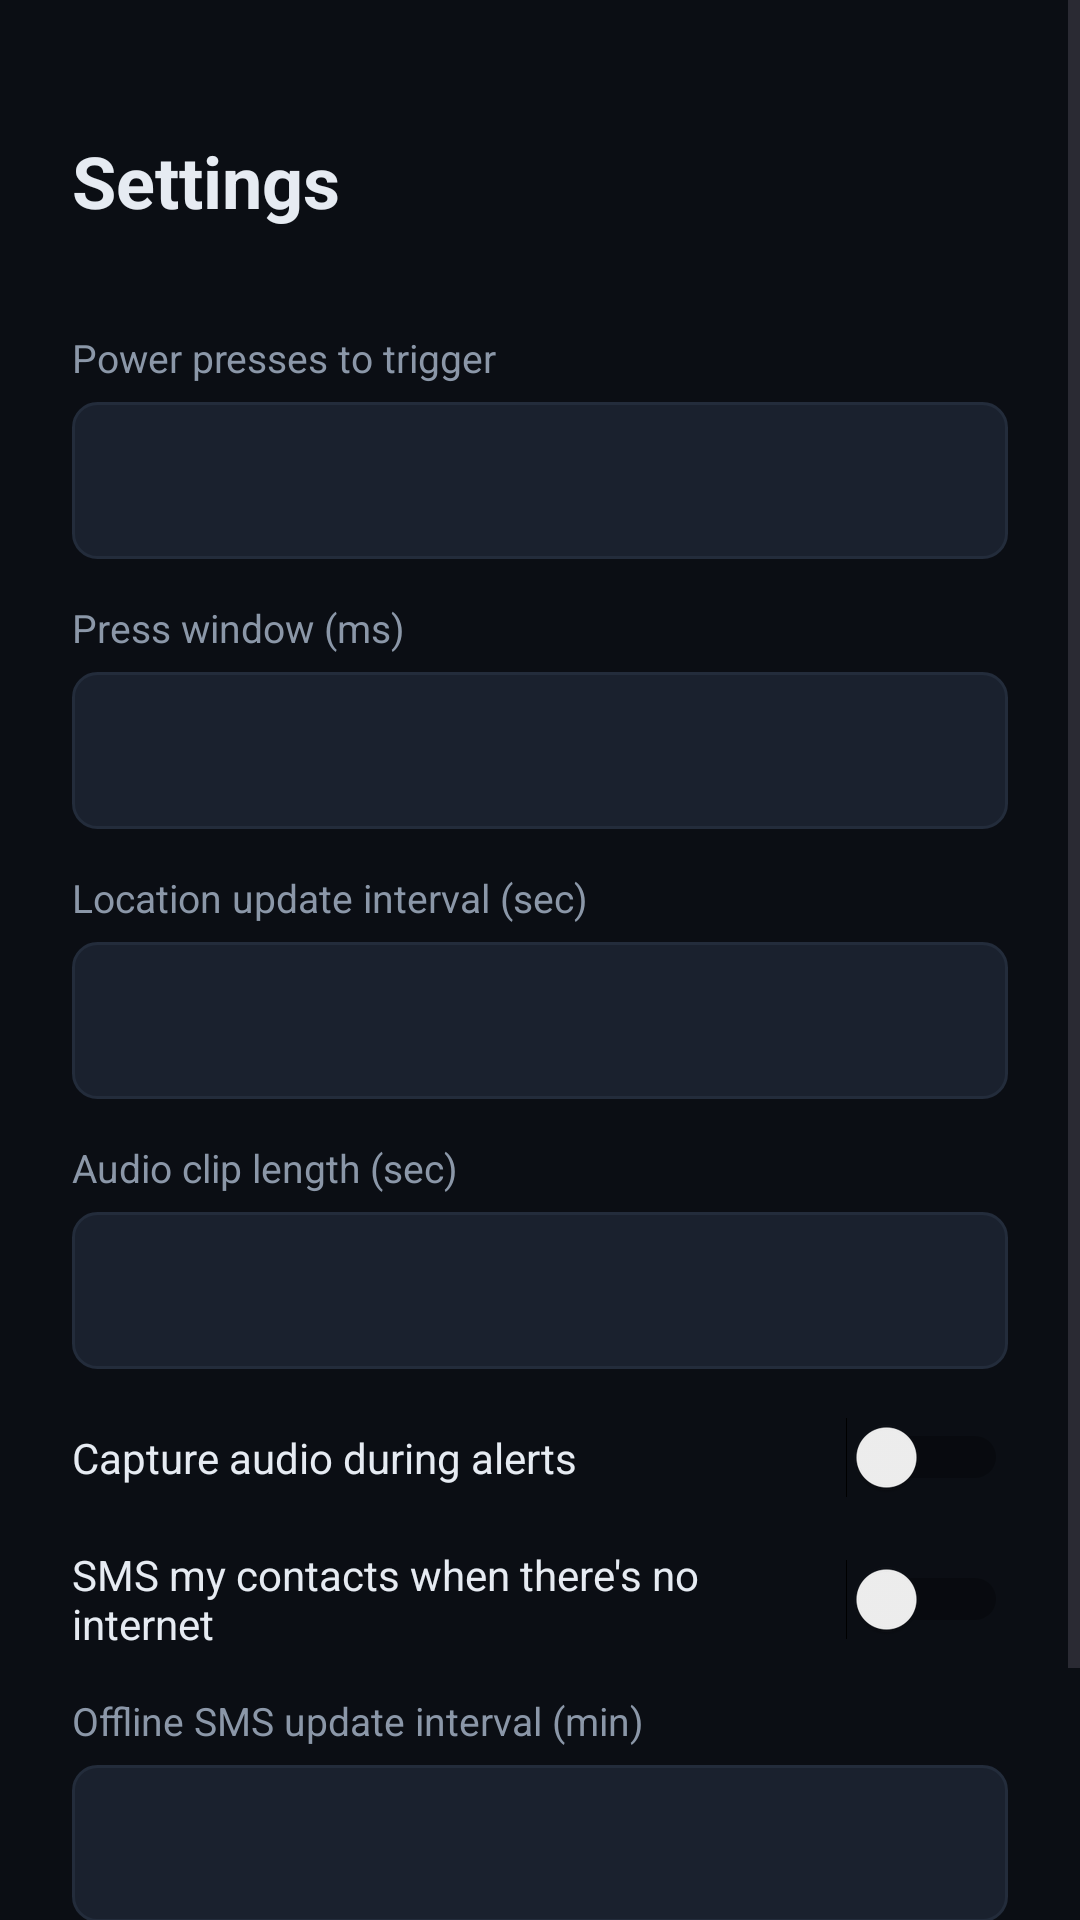

Reconstruct the res/layout file that produces this screen, plus the resources it refers to.
<!-- AndroidManifest.xml: application theme Theme.Hound -->
<!-- res/layout/activity_settings.xml -->
<?xml version="1.0" encoding="utf-8"?>
<ScrollView xmlns:android="http://schemas.android.com/apk/res/android"
    android:layout_width="match_parent"
    android:layout_height="match_parent"
    android:background="@color/bg"
    android:fillViewport="true">

    <LinearLayout
        android:layout_width="match_parent"
        android:layout_height="wrap_content"
        android:orientation="vertical"
        android:padding="24dp">

        <TextView
            android:layout_width="wrap_content"
            android:layout_height="wrap_content"
            android:layout_marginTop="20dp"
            android:layout_marginBottom="20dp"
            android:text="Settings"
            android:textColor="@color/text"
            android:textSize="24sp"
            android:textStyle="bold" />

        <TextView style="@style/SettingLabel" android:text="Power presses to trigger" />
        <EditText
            android:id="@+id/pressCount"
            style="@style/SettingInput"
            android:inputType="number" />

        <TextView style="@style/SettingLabel" android:text="Press window (ms)" />
        <EditText
            android:id="@+id/pressWindow"
            style="@style/SettingInput"
            android:inputType="number" />

        <TextView style="@style/SettingLabel" android:text="Location update interval (sec)" />
        <EditText
            android:id="@+id/locInterval"
            style="@style/SettingInput"
            android:inputType="number" />

        <TextView style="@style/SettingLabel" android:text="Audio clip length (sec)" />
        <EditText
            android:id="@+id/audioClip"
            style="@style/SettingInput"
            android:inputType="number" />

        <Switch
            android:id="@+id/captureAudio"
            android:layout_width="match_parent"
            android:layout_height="wrap_content"
            android:layout_marginTop="16dp"
            android:text="Capture audio during alerts"
            android:textColor="@color/text" />

        <Switch
            android:id="@+id/smsFallback"
            android:layout_width="match_parent"
            android:layout_height="wrap_content"
            android:layout_marginTop="16dp"
            android:text="SMS my contacts when there's no internet"
            android:textColor="@color/text" />

        <TextView style="@style/SettingLabel" android:text="Offline SMS update interval (min)" />
        <EditText
            android:id="@+id/smsUpdateMin"
            style="@style/SettingInput"
            android:inputType="number" />

        <Button
            android:id="@+id/save"
            android:layout_width="match_parent"
            android:layout_height="wrap_content"
            android:layout_marginTop="24dp"
            android:text="Save"
            android:backgroundTint="@color/accent"
            android:textColor="@color/white" />
    </LinearLayout>
</ScrollView>
<!-- resources referenced by this layout -->
<resources>
  <color name="accent">#FF3B4E</color>
  <color name="bg">#0B0E14</color>
  <color name="text">#E6EBF2</color>
  <color name="white">#FFFFFF</color>
  <style name="SettingInput">
          <item name="android:layout_width">match_parent</item>
          <item name="android:layout_height">wrap_content</item>
          <item name="android:background">@drawable/bg_input</item>
          <item name="android:padding">14dp</item>
          <item name="android:textColor">@color/text</item>
          <item name="android:textColorHint">@color/muted</item>
      </style>
  <style name="SettingLabel">
          <item name="android:layout_width">wrap_content</item>
          <item name="android:layout_height">wrap_content</item>
          <item name="android:layout_marginTop">14dp</item>
          <item name="android:layout_marginBottom">6dp</item>
          <item name="android:textColor">@color/muted</item>
          <item name="android:textSize">13sp</item>
      </style>
  <style name="Theme.Hound" parent="Theme.Material3.DayNight.NoActionBar">
          <item name="colorPrimary">@color/accent</item>
          <item name="colorOnPrimary">@color/white</item>
          <item name="android:colorBackground">@color/bg</item>
          <item name="colorSurface">@color/panel</item>
          <item name="colorOnSurface">@color/text</item>
          <item name="android:statusBarColor">@color/bg</item>
          <item name="android:windowLightStatusBar">false</item>
      </style>
  <!-- drawable bg_input (drawable) -->
  <shape xmlns:android="http://schemas.android.com/apk/res/android" android:shape="rectangle">
      <solid android:color="@color/panel2" />
      <corners android:radius="8dp" />
      <stroke android:width="1dp" android:color="@color/border" />
  </shape>
  <color name="muted">#8B97A8</color>
  <color name="panel">#131822</color>
  <color name="panel2">#1A212E</color>
  <color name="border">#232C3B</color>
</resources>
